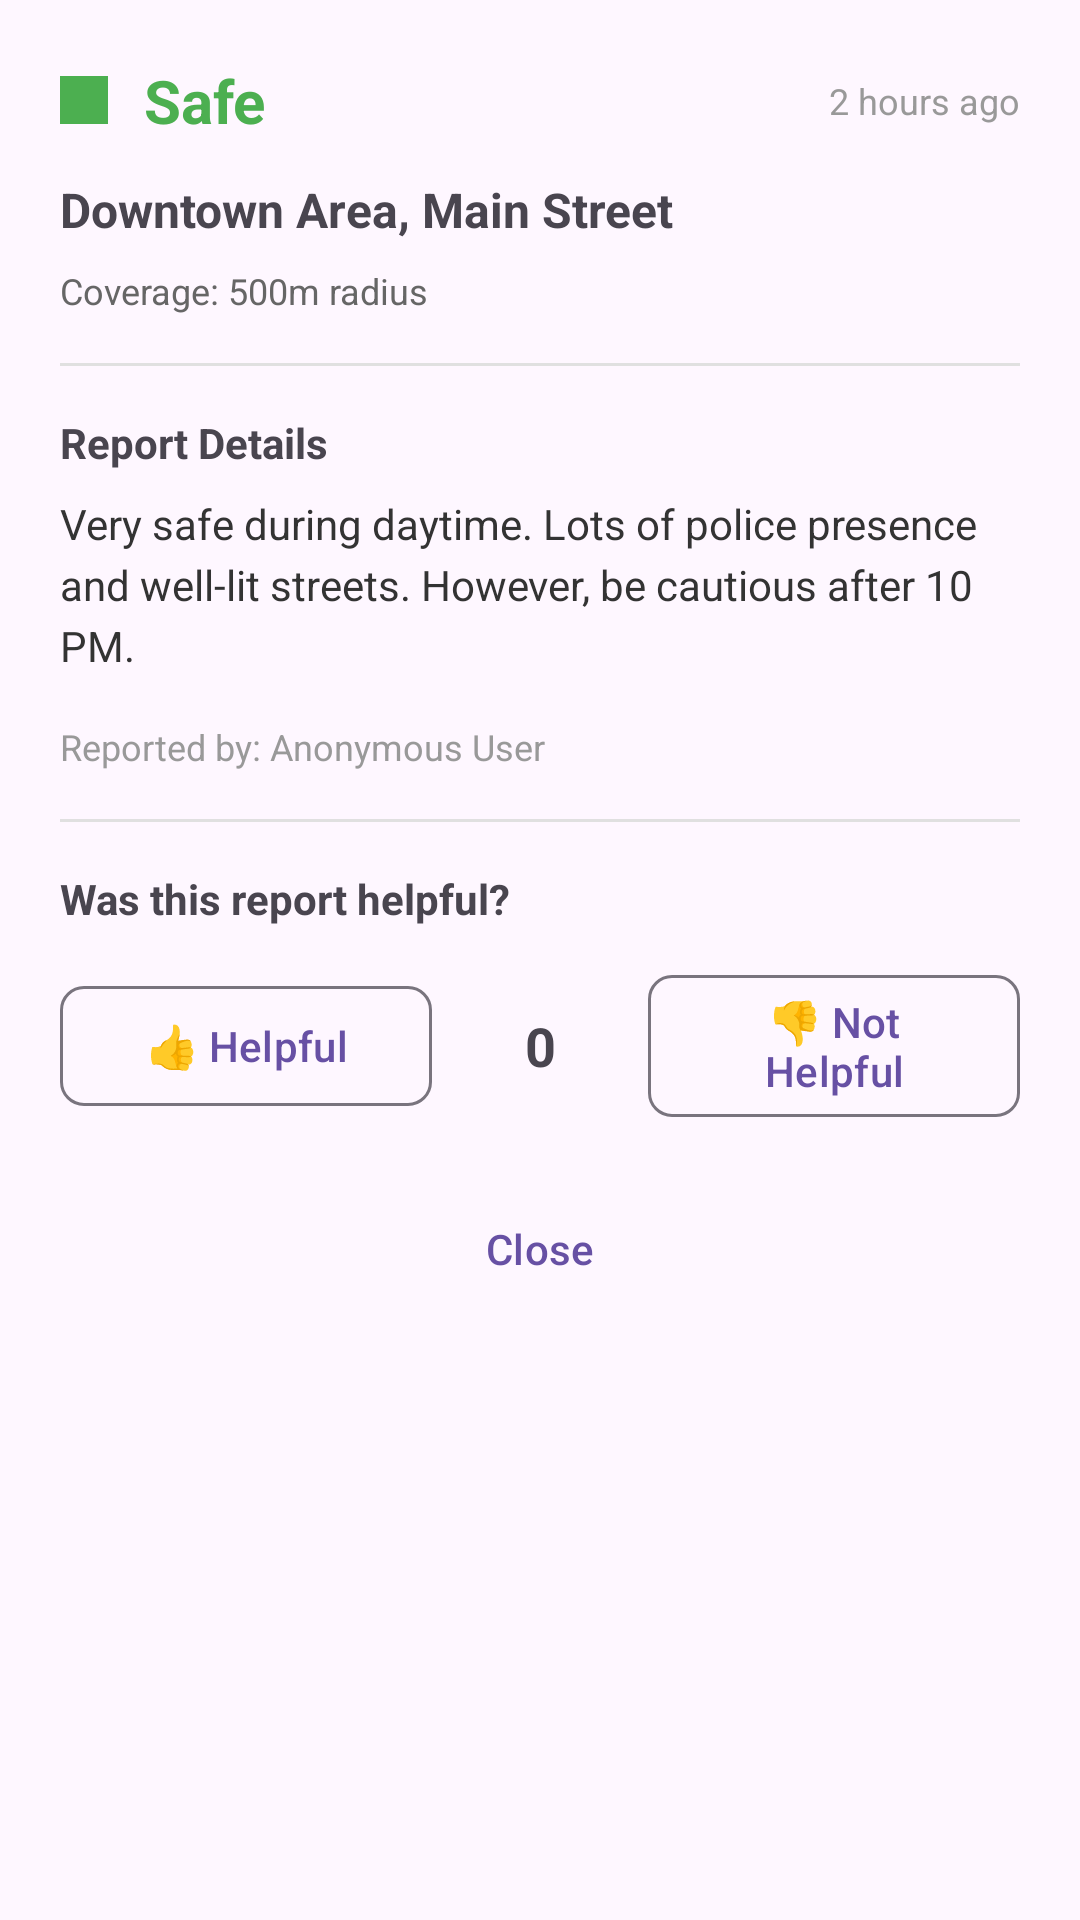

Produce the Android XML layout that renders to this screen, including the resource entries it uses.
<!-- AndroidManifest.xml: application theme Theme.TravelNow -->
<!-- res/layout/dialog_view_report.xml -->
<?xml version="1.0" encoding="utf-8"?>
<LinearLayout xmlns:android="http://schemas.android.com/apk/res/android"
    xmlns:app="http://schemas.android.com/apk/res-auto"
    android:layout_width="match_parent"
    android:layout_height="wrap_content"
    android:orientation="vertical"
    android:padding="20dp">

    <LinearLayout
        android:layout_width="match_parent"
        android:layout_height="wrap_content"
        android:orientation="horizontal"
        android:gravity="center_vertical"
        android:layout_marginBottom="12dp">

        <View
            android:id="@+id/safetyIndicator"
            android:layout_width="16dp"
            android:layout_height="16dp"
            android:layout_marginEnd="12dp"
            android:background="#4CAF50"/>

        <TextView
            android:id="@+id/tvSafetyLevel"
            android:layout_width="0dp"
            android:layout_height="wrap_content"
            android:layout_weight="1"
            android:text="Safe"
            android:textSize="20sp"
            android:textStyle="bold"
            android:textColor="#4CAF50"/>

        <TextView
            android:id="@+id/tvTimestamp"
            android:layout_width="wrap_content"
            android:layout_height="wrap_content"
            android:text="2 hours ago"
            android:textSize="12sp"
            android:textColor="#999999"/>
    </LinearLayout>

    
    <TextView
        android:id="@+id/tvAreaName"
        android:layout_width="match_parent"
        android:layout_height="wrap_content"
        android:text="Downtown Area, Main Street"
        android:textSize="16sp"
        android:textStyle="bold"
        android:layout_marginBottom="8dp"/>

    
    <TextView
        android:id="@+id/tvRadiusInfo"
        android:layout_width="match_parent"
        android:layout_height="wrap_content"
        android:text="Coverage: 500m radius"
        android:textSize="12sp"
        android:textColor="#666666"
        android:layout_marginBottom="16dp"/>

    
    <View
        android:layout_width="match_parent"
        android:layout_height="1dp"
        android:background="#E0E0E0"
        android:layout_marginBottom="16dp"/>

    
    <TextView
        android:layout_width="match_parent"
        android:layout_height="wrap_content"
        android:text="Report Details"
        android:textSize="14sp"
        android:textStyle="bold"
        android:layout_marginBottom="8dp"/>

    <TextView
        android:id="@+id/tvComment"
        android:layout_width="match_parent"
        android:layout_height="wrap_content"
        android:text="Very safe during daytime. Lots of police presence and well-lit streets. However, be cautious after 10 PM."
        android:textSize="14sp"
        android:textColor="#333333"
        android:layout_marginBottom="16dp"
        android:lineSpacingExtra="4dp"/>

    
    <TextView
        android:id="@+id/tvUserName"
        android:layout_width="match_parent"
        android:layout_height="wrap_content"
        android:text="Reported by: Anonymous User"
        android:textSize="12sp"
        android:textColor="#999999"
        android:layout_marginBottom="16dp"/>

    
    <View
        android:layout_width="match_parent"
        android:layout_height="1dp"
        android:background="#E0E0E0"
        android:layout_marginBottom="16dp"/>

    
    <TextView
        android:layout_width="match_parent"
        android:layout_height="wrap_content"
        android:text="Was this report helpful?"
        android:textSize="14sp"
        android:textStyle="bold"
        android:layout_marginBottom="12dp"/>

    <LinearLayout
        android:layout_width="match_parent"
        android:layout_height="wrap_content"
        android:orientation="horizontal"
        android:gravity="center_vertical"
        android:layout_marginBottom="16dp">

        <com.google.android.material.button.MaterialButton
            android:id="@+id/btnUpvote"
            android:layout_width="0dp"
            android:layout_height="wrap_content"
            android:layout_weight="1"
            android:text="👍 Helpful"
            android:textSize="14sp"
            app:cornerRadius="8dp"
            android:layout_marginEnd="8dp"
            style="@style/Widget.Material3.Button.OutlinedButton"/>

        <TextView
            android:id="@+id/tvVoteCount"
            android:layout_width="wrap_content"
            android:layout_height="wrap_content"
            android:text="0"
            android:textSize="18sp"
            android:textStyle="bold"
            android:minWidth="40dp"
            android:gravity="center"
            android:layout_marginStart="8dp"
            android:layout_marginEnd="8dp"/>

        <com.google.android.material.button.MaterialButton
            android:id="@+id/btnDownvote"
            android:layout_width="0dp"
            android:layout_height="wrap_content"
            android:layout_weight="1"
            android:text="👎 Not Helpful"
            android:textSize="14sp"
            app:cornerRadius="8dp"
            android:layout_marginStart="8dp"
            style="@style/Widget.Material3.Button.OutlinedButton"/>
    </LinearLayout>

    
    <Button
        android:id="@+id/btnClose"
        android:layout_width="match_parent"
        android:layout_height="wrap_content"
        android:text="Close"
        style="@style/Widget.Material3.Button.TextButton"/>

</LinearLayout>
<!-- resources referenced by this layout -->
<resources>
  <style name="Theme.TravelNow" parent="Base.Theme.TravelNow" />
  <style name="Base.Theme.TravelNow" parent="Theme.Material3.DayNight.NoActionBar">
          
          
      </style>
</resources>
